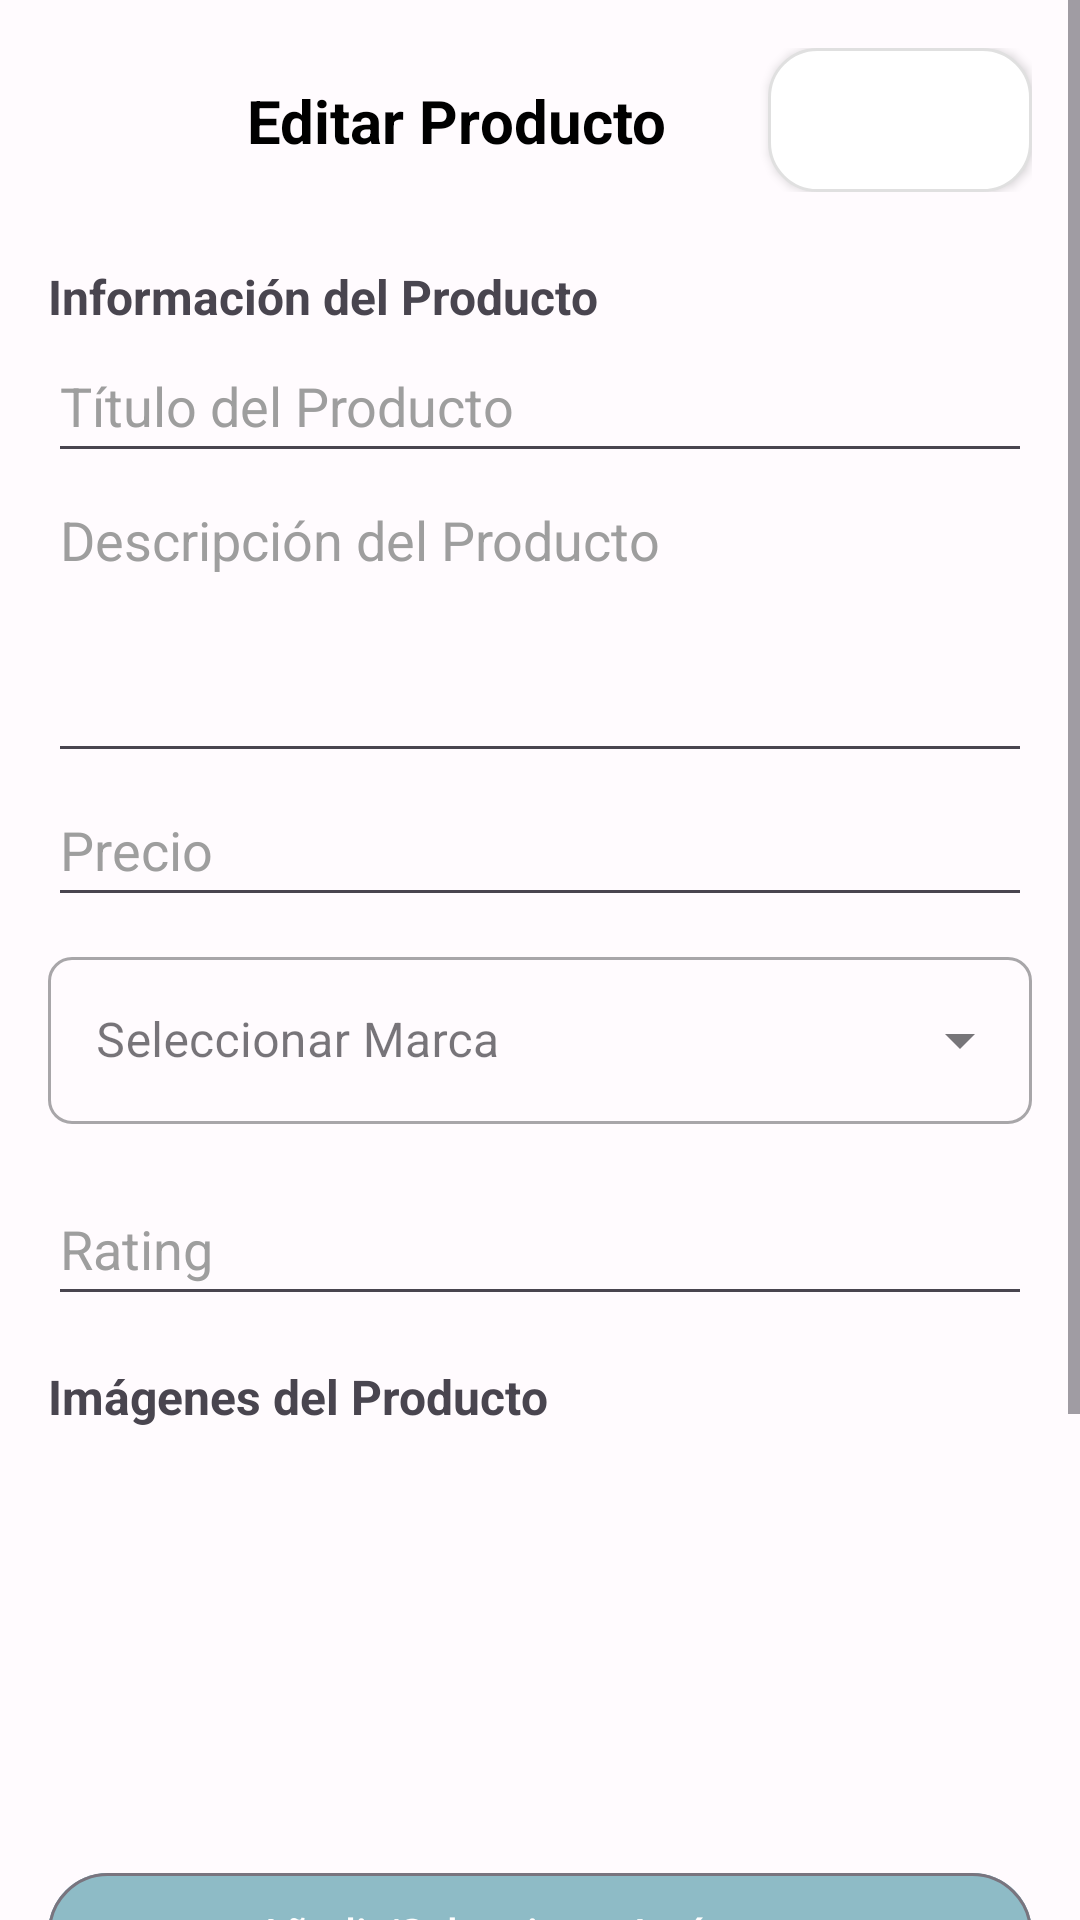

Produce the Android XML layout that renders to this screen, including the resource entries it uses.
<!-- AndroidManifest.xml: application theme Theme.Ecommerce -->
<!-- res/layout/fragment_edit_product.xml -->
<androidx.constraintlayout.widget.ConstraintLayout
    xmlns:android="http://schemas.android.com/apk/res/android"
    xmlns:app="http://schemas.android.com/apk/res-auto"
    xmlns:tools="http://schemas.android.com/tools"
    android:layout_width="match_parent"
    android:layout_height="match_parent"
    android:background="@android:color/transparent"
    tools:context="com.example.e_commerce.UI.EditProductFragment">

    <ScrollView
        android:layout_width="match_parent"
        android:layout_height="match_parent">

        <LinearLayout
            android:layout_width="match_parent"
            android:layout_height="wrap_content"
            android:orientation="vertical"
            android:padding="16dp">

            <androidx.constraintlayout.widget.ConstraintLayout
                android:layout_width="match_parent"
                android:layout_height="wrap_content"
                android:layout_marginBottom="16dp">

                <ImageView
                    android:id="@+id/backBtn"
                    android:layout_width="32dp"
                    android:layout_height="32dp"
                    app:layout_constraintStart_toStartOf="parent"
                    app:layout_constraintTop_toTopOf="parent"
                    app:srcCompat="@drawable/back"
                    tools:ignore="ContentDescription"/>

                <TextView
                    android:id="@+id/titleHeader"
                    android:layout_width="wrap_content"
                    android:layout_height="wrap_content"
                    android:text="Editar Producto"
                    android:textSize="20sp"
                    android:textStyle="bold"
                    android:textColor="@color/black"
                    app:layout_constraintStart_toEndOf="@id/backBtn"
                    app:layout_constraintEnd_toStartOf="@id/saveBtn"
                    app:layout_constraintTop_toTopOf="parent"
                    app:layout_constraintBottom_toBottomOf="parent"
                    app:layout_constraintHorizontal_bias="0.5"/>

                <androidx.appcompat.widget.AppCompatButton
                    android:id="@+id/saveBtn"
                    style="@android:style/Widget.Button.Small"
                    android:layout_width="wrap_content"
                    android:layout_height="wrap_content"
                    android:text="Guardar"
                    android:textColor="@color/white"
                    android:background="@drawable/background_bg"
                    app:layout_constraintEnd_toEndOf="parent"
                    app:layout_constraintTop_toTopOf="parent"/>

            </androidx.constraintlayout.widget.ConstraintLayout>

            <TextView
                android:layout_width="match_parent"
                android:layout_height="wrap_content"
                android:text="Información del Producto"
                android:textSize="16sp"
                android:textStyle="bold"
                android:layout_marginTop="8dp"/>

            <EditText
                android:id="@+id/etTitle"
                android:layout_width="match_parent"
                android:layout_height="wrap_content"
                android:hint="Título del Producto"
                android:inputType="textCapSentences"
                android:minHeight="48dp" />

            <EditText
                android:id="@+id/etDescription"
                android:layout_width="match_parent"
                android:layout_height="wrap_content"
                android:hint="Descripción del Producto"
                android:inputType="textMultiLine"
                android:lines="3"
                android:gravity="top"
                android:minHeight="100dp" />

            <EditText
                android:id="@+id/etPrice"
                android:layout_width="match_parent"
                android:layout_height="wrap_content"
                android:hint="Precio"
                android:inputType="numberDecimal"
                android:minHeight="48dp" />

            <com.google.android.material.textfield.TextInputLayout
                android:id="@+id/tilBrand"
                style="@style/Widget.MaterialComponents.TextInputLayout.OutlinedBox.ExposedDropdownMenu"
                android:layout_width="match_parent"
                android:layout_height="wrap_content"
                android:layout_marginTop="8dp"
                android:hint="Seleccionar Marca">

                <AutoCompleteTextView
                    android:id="@+id/etBrand"
                    android:layout_width="match_parent"
                    android:layout_height="wrap_content"
                    android:inputType="none" />

            </com.google.android.material.textfield.TextInputLayout>

            <EditText
                android:id="@+id/etRating"
                android:layout_width="match_parent"
                android:layout_height="wrap_content"
                android:layout_marginTop="16dp"
                android:hint="Rating"
                android:inputType="numberDecimal"
                android:minHeight="48dp" />

            <TextView
                android:layout_width="match_parent"
                android:layout_height="wrap_content"
                android:text="Imágenes del Producto"
                android:textSize="16sp"
                android:textStyle="bold"
                android:layout_marginTop="16dp"/>

            <androidx.recyclerview.widget.RecyclerView
                android:id="@+id/imageRecyclerView"
                android:layout_width="match_parent"
                android:layout_height="120dp"
                android:layout_marginTop="8dp"
                android:orientation="horizontal"
                android:clipToPadding="false"
                android:paddingStart="8dp"
                android:paddingEnd="8dp"
                app:layoutManager="androidx.recyclerview.widget.LinearLayoutManager"
                tools:itemCount="3"
                tools:listitem="@layout/item_editable_image"
                tools:visibility="visible" />

            <com.google.android.material.button.MaterialButton
                android:id="@+id/btnSelectImage"
                android:backgroundTint="#8EBBC6"
                style="?attr/materialButtonOutlinedStyle"
                android:layout_width="match_parent"
                android:layout_height="wrap_content"
                android:layout_marginTop="16dp"
                android:textColor="@color/white"
                android:text="Añadir/Seleccionar Imágenes" />


            <TextView
                android:layout_width="match_parent"
                android:layout_height="wrap_content"
                android:text="Opciones (Ej: Tamaños y Colores - Separados por coma)"
                android:textSize="16sp"
                android:textStyle="bold"
                android:layout_marginTop="16dp"/>

            <EditText
                android:id="@+id/etSizes"
                android:layout_width="match_parent"
                android:layout_height="wrap_content"
                android:hint="Sizes (Ej: S, M, L)"
                android:minHeight="48dp" />

            <androidx.appcompat.widget.AppCompatButton
                style="@android:style/Widget.Button"
                android:id="@+id/deleteProductBtn"
                android:textColor="@color/white"
                android:textSize="18sp"
                android:layout_width="match_parent"
                android:layout_height="wrap_content"
                android:layout_marginTop="32dp"
                android:backgroundTint="#F44336"
                android:background="@drawable/background_bg"
                android:text="Eliminar Producto" />

        </LinearLayout>
    </ScrollView>
</androidx.constraintlayout.widget.ConstraintLayout>
<!-- res/layout/item_editable_image.xml (included above) -->
<?xml version="1.0" encoding="utf-8"?>
<androidx.cardview.widget.CardView xmlns:android="http://schemas.android.com/apk/res/android"
    xmlns:app="http://schemas.android.com/apk/res-auto"
    android:layout_width="100dp"
    android:layout_height="100dp"
    android:layout_margin="8dp"
    app:cardCornerRadius="8dp"
    app:cardElevation="4dp">

    <androidx.constraintlayout.widget.ConstraintLayout
        android:layout_width="match_parent"
        android:layout_height="match_parent">

        <ImageView
            android:id="@+id/productImage"
            android:layout_width="0dp"
            android:layout_height="0dp"
            android:scaleType="centerCrop"
            android:src="@android:drawable/ic_menu_gallery"
            app:layout_constraintBottom_toBottomOf="parent"
            app:layout_constraintEnd_toEndOf="parent"
            app:layout_constraintStart_toStartOf="parent"
            app:layout_constraintTop_toTopOf="parent" />

        <ImageButton
            android:id="@+id/deleteImageBtn"
            android:layout_width="24dp"
            android:layout_height="24dp"
            android:background="@drawable/circle_red_bg"
            android:src="@drawable/ic_close"
            android:padding="4dp"
            app:tint="@color/white"
            app:layout_constraintTop_toTopOf="parent"
            app:layout_constraintEnd_toEndOf="parent"
            android:layout_margin="4dp"
            android:contentDescription="Eliminar imagen" />

    </androidx.constraintlayout.widget.ConstraintLayout>
</androidx.cardview.widget.CardView>
<!-- resources referenced by this layout -->
<resources>
  <color name="black">#FF000000</color>
  <color name="white">#FFFFFFFF</color>
  <!-- drawable background_bg (drawable) -->
  <?xml version="1.0" encoding="utf-8"?>
  <shape xmlns:android="http://schemas.android.com/apk/res/android"
      android:shape="rectangle">
      <solid android:color="@color/white" />
      <corners android:radius="16dp" />
      <stroke
          android:width="1dp"
          android:color="@color/gray_300" />
  </shape>
  <style name="Theme.Ecommerce" parent="Base.Theme.Ecommerce" />
  <color name="gray_300">#E0E0E0</color>
  <color name="md_theme_primary">#1A1A1A</color>
  <color name="md_theme_on_primary">#FFFFFF</color>
  <color name="md_theme_primary_container">#F5F5F5</color>
  <color name="md_theme_on_primary_container">#1A1A1A</color>
  <color name="md_theme_secondary">#757575</color>
  <color name="md_theme_on_secondary">#FFFFFF</color>
  <color name="md_theme_secondary_container">#EEEEEE</color>
  <color name="md_theme_on_secondary_container">#424242</color>
  <color name="md_theme_tertiary">#7D5260</color>
  <color name="md_theme_on_tertiary">#FFFFFF</color>
  <color name="md_theme_tertiary_container">#FFD8E4</color>
  <color name="md_theme_on_tertiary_container">#31111D</color>
  <color name="md_theme_error">#B3261E</color>
  <color name="md_theme_on_error">#FFFFFF</color>
  <color name="md_theme_error_container">#F9DEDC</color>
  <color name="md_theme_on_error_container">#410E0B</color>
  <color name="md_theme_background">#FFFBFE</color>
  <color name="md_theme_on_background">#1C1B1F</color>
  <color name="md_theme_surface">#FFFBFE</color>
  <color name="md_theme_on_surface">#1C1B1F</color>
  <color name="md_theme_surface_variant">#E7E0EC</color>
  <color name="md_theme_on_surface_variant">#49454F</color>
  <color name="md_theme_outline">#79747E</color>
  <color name="md_theme_outline_variant">#CAC4D0</color>
  <color name="gray_500">#9E9E9E</color>
  <style name="ShapeAppearance.App.SmallComponent" parent="ShapeAppearance.Material3.SmallComponent">
          <item name="cornerFamily">rounded</item>
          <item name="cornerSize">@dimen/corner_radius_sm</item>
      </style>
  <style name="ShapeAppearance.App.MediumComponent" parent="ShapeAppearance.Material3.MediumComponent">
          <item name="cornerFamily">rounded</item>
          <item name="cornerSize">@dimen/corner_radius_md</item>
      </style>
  <style name="ShapeAppearance.App.LargeComponent" parent="ShapeAppearance.Material3.LargeComponent">
          <item name="cornerFamily">rounded</item>
          <item name="cornerSize">@dimen/corner_radius_lg</item>
      </style>
  <dimen name="corner_radius_sm">8dp</dimen>
  <dimen name="corner_radius_md">12dp</dimen>
  <dimen name="corner_radius_lg">16dp</dimen>
</resources>
